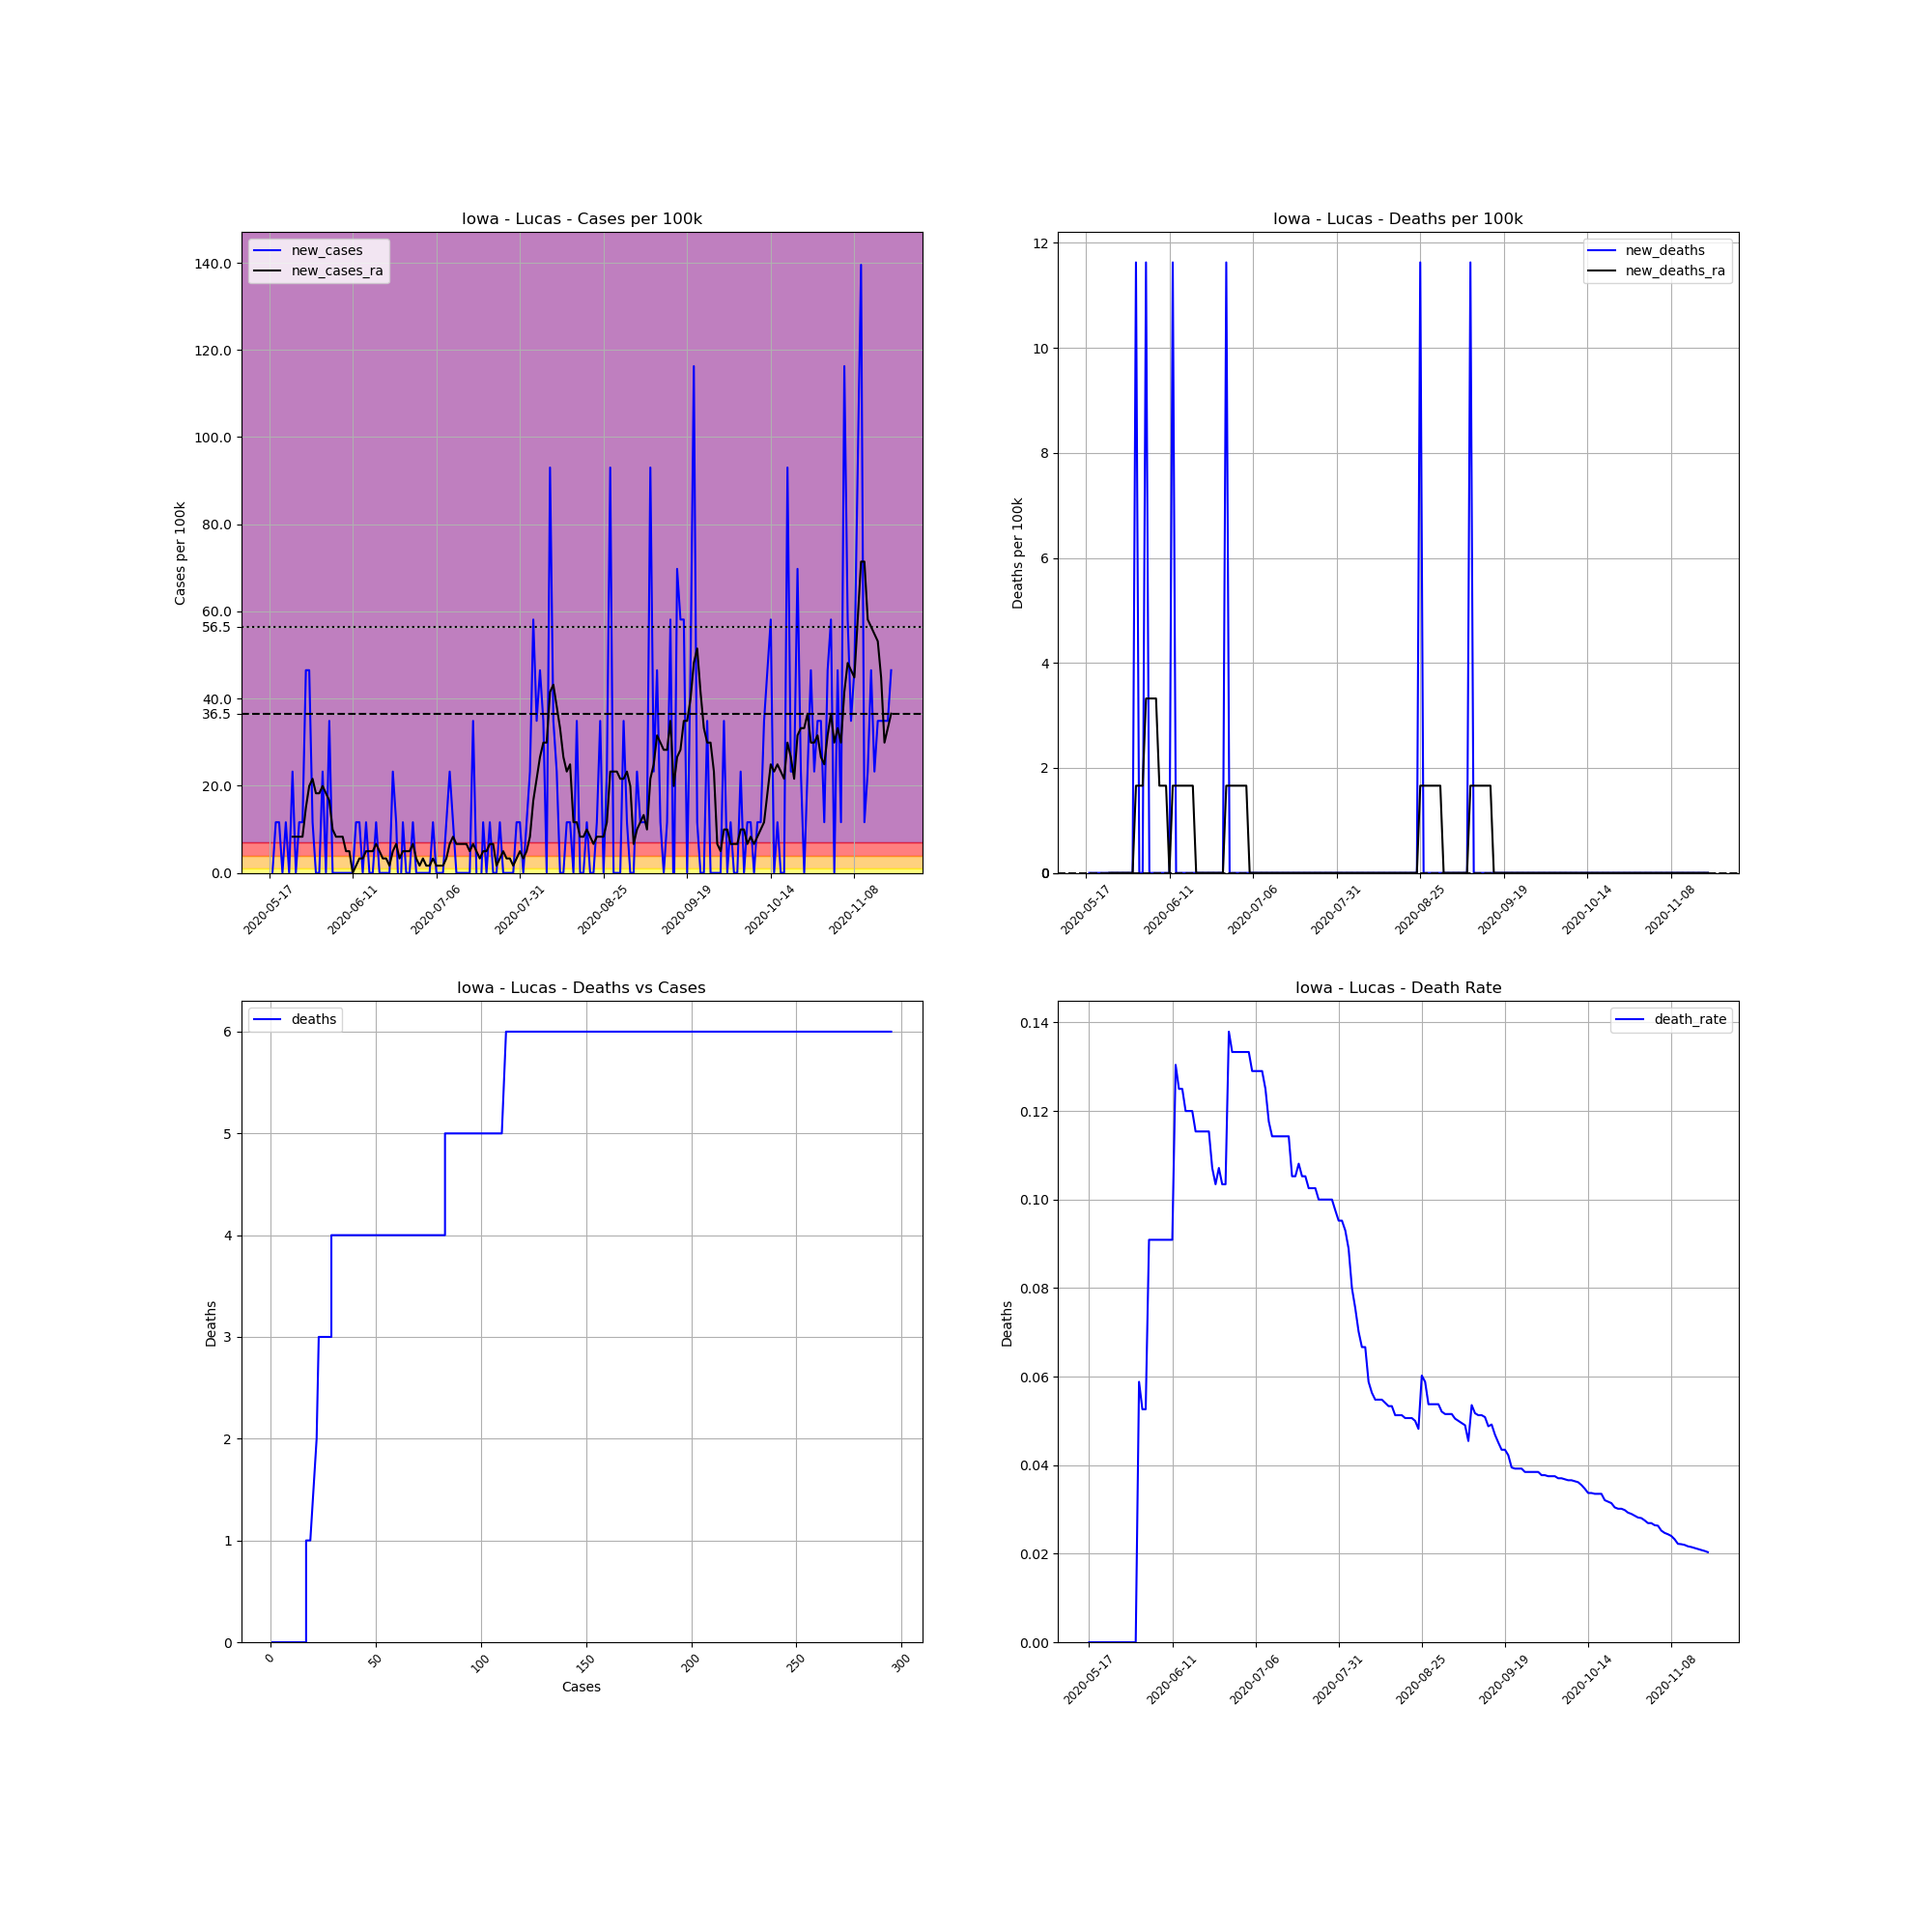

The file beside this chart, header and first rows:
, date, county, state, fips, cases, deaths, COUNTY, STNAME, CTYNAME, POPESTIMATE2019, cases_per_100k, deaths_per_100k, death_rate, new_cases, new_deaths, new_cases_ra, new_deaths_ra
691109, 2020-05-17, Lucas, Iowa, 19117, 1, 0, 117, Iowa, Lucas, 8600, 11.63, 0.0, 0.0, , , , 
691110, 2020-05-18, Lucas, Iowa, 19117, 1, 0, 117, Iowa, Lucas, 8600, 11.63, 0.0, 0.0, 0.0, 0.0, , 
691111, 2020-05-19, Lucas, Iowa, 19117, 2, 0, 117, Iowa, Lucas, 8600, 23.26, 0.0, 0.0, 11.63, 0.0, , 
691112, 2020-05-20, Lucas, Iowa, 19117, 3, 0, 117, Iowa, Lucas, 8600, 34.88, 0.0, 0.0, 11.63, 0.0, , 
691113, 2020-05-21, Lucas, Iowa, 19117, 3, 0, 117, Iowa, Lucas, 8600, 34.88, 0.0, 0.0, 0.0, 0.0, , 
691114, 2020-05-22, Lucas, Iowa, 19117, 4, 0, 117, Iowa, Lucas, 8600, 46.51, 0.0, 0.0, 11.63, 0.0, , 
691115, 2020-05-23, Lucas, Iowa, 19117, 4, 0, 117, Iowa, Lucas, 8600, 46.51, 0.0, 0.0, 0.0, 0.0, , 
691116, 2020-05-24, Lucas, Iowa, 19117, 6, 0, 117, Iowa, Lucas, 8600, 69.77, 0.0, 0.0, 23.26, 0.0, 8.306, 0.0
691117, 2020-05-25, Lucas, Iowa, 19117, 6, 0, 117, Iowa, Lucas, 8600, 69.77, 0.0, 0.0, 0.0, 0.0, 8.306, 0.0
691118, 2020-05-26, Lucas, Iowa, 19117, 7, 0, 117, Iowa, Lucas, 8600, 81.4, 0.0, 0.0, 11.63, 0.0, 8.306, 0.0
691119, 2020-05-27, Lucas, Iowa, 19117, 8, 0, 117, Iowa, Lucas, 8600, 93.02, 0.0, 0.0, 11.63, 0.0, 8.306, 0.0
691120, 2020-05-28, Lucas, Iowa, 19117, 12, 0, 117, Iowa, Lucas, 8600, 139.5, 0.0, 0.0, 46.51, 0.0, 14.95, 0.0
691121, 2020-05-29, Lucas, Iowa, 19117, 16, 0, 117, Iowa, Lucas, 8600, 186, 0.0, 0.0, 46.51, 0.0, 19.93, 0.0
691122, 2020-05-30, Lucas, Iowa, 19117, 17, 0, 117, Iowa, Lucas, 8600, 197.7, 0.0, 0.0, 11.63, 0.0, 21.59, 0.0
691123, 2020-05-31, Lucas, Iowa, 19117, 17, 0, 117, Iowa, Lucas, 8600, 197.7, 0.0, 0.0, 0.0, 0.0, 18.27, 0.0
691124, 2020-06-01, Lucas, Iowa, 19117, 17, 1, 117, Iowa, Lucas, 8600, 197.7, 11.63, 0.05882, 0.0, 11.63, 18.27, 1.661
691125, 2020-06-02, Lucas, Iowa, 19117, 19, 1, 117, Iowa, Lucas, 8600, 220.9, 11.63, 0.05263, 23.26, 0.0, 19.93, 1.661
691126, 2020-06-03, Lucas, Iowa, 19117, 19, 1, 117, Iowa, Lucas, 8600, 220.9, 11.63, 0.05263, 0.0, 0.0, 18.27, 1.661
691127, 2020-06-04, Lucas, Iowa, 19117, 22, 2, 117, Iowa, Lucas, 8600, 255.8, 23.26, 0.09091, 34.88, 11.63, 16.61, 3.322
691128, 2020-06-05, Lucas, Iowa, 19117, 22, 2, 117, Iowa, Lucas, 8600, 255.8, 23.26, 0.09091, 0.0, 0.0, 9.967, 3.322
691129, 2020-06-06, Lucas, Iowa, 19117, 22, 2, 117, Iowa, Lucas, 8600, 255.8, 23.26, 0.09091, 0.0, 0.0, 8.306, 3.322
691130, 2020-06-07, Lucas, Iowa, 19117, 22, 2, 117, Iowa, Lucas, 8600, 255.8, 23.26, 0.09091, 0.0, 0.0, 8.306, 3.322
691131, 2020-06-08, Lucas, Iowa, 19117, 22, 2, 117, Iowa, Lucas, 8600, 255.8, 23.26, 0.09091, 0.0, 0.0, 8.306, 1.661
691132, 2020-06-09, Lucas, Iowa, 19117, 22, 2, 117, Iowa, Lucas, 8600, 255.8, 23.26, 0.09091, 0.0, 0.0, 4.983, 1.661
691133, 2020-06-10, Lucas, Iowa, 19117, 22, 2, 117, Iowa, Lucas, 8600, 255.8, 23.26, 0.09091, 0.0, 0.0, 4.983, 1.661
691134, 2020-06-11, Lucas, Iowa, 19117, 22, 2, 117, Iowa, Lucas, 8600, 255.8, 23.26, 0.09091, 0.0, 0.0, 0.0, 0.0
691135, 2020-06-12, Lucas, Iowa, 19117, 23, 3, 117, Iowa, Lucas, 8600, 267.4, 34.88, 0.1304, 11.63, 11.63, 1.661, 1.661
691136, 2020-06-13, Lucas, Iowa, 19117, 24, 3, 117, Iowa, Lucas, 8600, 279.1, 34.88, 0.125, 11.63, 0.0, 3.322, 1.661
691137, 2020-06-14, Lucas, Iowa, 19117, 24, 3, 117, Iowa, Lucas, 8600, 279.1, 34.88, 0.125, 0.0, 0.0, 3.322, 1.661
691138, 2020-06-15, Lucas, Iowa, 19117, 25, 3, 117, Iowa, Lucas, 8600, 290.7, 34.88, 0.12, 11.63, 0.0, 4.983, 1.661
691139, 2020-06-16, Lucas, Iowa, 19117, 25, 3, 117, Iowa, Lucas, 8600, 290.7, 34.88, 0.12, 0.0, 0.0, 4.983, 1.661
691140, 2020-06-17, Lucas, Iowa, 19117, 25, 3, 117, Iowa, Lucas, 8600, 290.7, 34.88, 0.12, 0.0, 0.0, 4.983, 1.661
691141, 2020-06-18, Lucas, Iowa, 19117, 26, 3, 117, Iowa, Lucas, 8600, 302.3, 34.88, 0.1154, 11.63, 0.0, 6.645, 1.661
691142, 2020-06-19, Lucas, Iowa, 19117, 26, 3, 117, Iowa, Lucas, 8600, 302.3, 34.88, 0.1154, 0.0, 0.0, 4.983, 0.0
691143, 2020-06-20, Lucas, Iowa, 19117, 26, 3, 117, Iowa, Lucas, 8600, 302.3, 34.88, 0.1154, 0.0, 0.0, 3.322, 0.0
691144, 2020-06-21, Lucas, Iowa, 19117, 26, 3, 117, Iowa, Lucas, 8600, 302.3, 34.88, 0.1154, 0.0, 0.0, 3.322, 0.0
691145, 2020-06-22, Lucas, Iowa, 19117, 26, 3, 117, Iowa, Lucas, 8600, 302.3, 34.88, 0.1154, 0.0, 0.0, 1.661, 0.0
691146, 2020-06-23, Lucas, Iowa, 19117, 28, 3, 117, Iowa, Lucas, 8600, 325.6, 34.88, 0.1071, 23.26, 0.0, 4.983, 0.0
691147, 2020-06-24, Lucas, Iowa, 19117, 29, 3, 117, Iowa, Lucas, 8600, 337.2, 34.88, 0.1034, 11.63, 0.0, 6.645, 0.0
691148, 2020-06-25, Lucas, Iowa, 19117, 28, 3, 117, Iowa, Lucas, 8600, 325.6, 34.88, 0.1071, -11.63, 0.0, 3.322, 0.0
691149, 2020-06-26, Lucas, Iowa, 19117, 29, 3, 117, Iowa, Lucas, 8600, 337.2, 34.88, 0.1034, 11.63, 0.0, 4.983, 0.0
691150, 2020-06-27, Lucas, Iowa, 19117, 29, 3, 117, Iowa, Lucas, 8600, 337.2, 34.88, 0.1034, 0.0, 0.0, 4.983, 0.0
691151, 2020-06-28, Lucas, Iowa, 19117, 29, 4, 117, Iowa, Lucas, 8600, 337.2, 46.51, 0.1379, 0.0, 11.63, 4.983, 1.661
691152, 2020-06-29, Lucas, Iowa, 19117, 30, 4, 117, Iowa, Lucas, 8600, 348.8, 46.51, 0.1333, 11.63, 0.0, 6.645, 1.661
691153, 2020-06-30, Lucas, Iowa, 19117, 30, 4, 117, Iowa, Lucas, 8600, 348.8, 46.51, 0.1333, 0.0, 0.0, 3.322, 1.661
691154, 2020-07-01, Lucas, Iowa, 19117, 30, 4, 117, Iowa, Lucas, 8600, 348.8, 46.51, 0.1333, 0.0, 0.0, 1.661, 1.661
691155, 2020-07-02, Lucas, Iowa, 19117, 30, 4, 117, Iowa, Lucas, 8600, 348.8, 46.51, 0.1333, 0.0, 0.0, 3.322, 1.661
691156, 2020-07-03, Lucas, Iowa, 19117, 30, 4, 117, Iowa, Lucas, 8600, 348.8, 46.51, 0.1333, 0.0, 0.0, 1.661, 1.661
691157, 2020-07-04, Lucas, Iowa, 19117, 30, 4, 117, Iowa, Lucas, 8600, 348.8, 46.51, 0.1333, 0.0, 0.0, 1.661, 1.661
691158, 2020-07-05, Lucas, Iowa, 19117, 31, 4, 117, Iowa, Lucas, 8600, 360.5, 46.51, 0.129, 11.63, 0.0, 3.322, 0.0
691159, 2020-07-06, Lucas, Iowa, 19117, 31, 4, 117, Iowa, Lucas, 8600, 360.5, 46.51, 0.129, 0.0, 0.0, 1.661, 0.0
691160, 2020-07-07, Lucas, Iowa, 19117, 31, 4, 117, Iowa, Lucas, 8600, 360.5, 46.51, 0.129, 0.0, 0.0, 1.661, 0.0
691161, 2020-07-08, Lucas, Iowa, 19117, 31, 4, 117, Iowa, Lucas, 8600, 360.5, 46.51, 0.129, 0.0, 0.0, 1.661, 0.0
691162, 2020-07-09, Lucas, Iowa, 19117, 32, 4, 117, Iowa, Lucas, 8600, 372.1, 46.51, 0.125, 11.63, 0.0, 3.322, 0.0
691163, 2020-07-10, Lucas, Iowa, 19117, 34, 4, 117, Iowa, Lucas, 8600, 395.3, 46.51, 0.1176, 23.26, 0.0, 6.645, 0.0
691164, 2020-07-11, Lucas, Iowa, 19117, 35, 4, 117, Iowa, Lucas, 8600, 407, 46.51, 0.1143, 11.63, 0.0, 8.306, 0.0
691165, 2020-07-12, Lucas, Iowa, 19117, 35, 4, 117, Iowa, Lucas, 8600, 407, 46.51, 0.1143, 0.0, 0.0, 6.645, 0.0
691166, 2020-07-13, Lucas, Iowa, 19117, 35, 4, 117, Iowa, Lucas, 8600, 407, 46.51, 0.1143, 0.0, 0.0, 6.645, 0.0
691167, 2020-07-14, Lucas, Iowa, 19117, 35, 4, 117, Iowa, Lucas, 8600, 407, 46.51, 0.1143, 0.0, 0.0, 6.645, 0.0
691168, 2020-07-15, Lucas, Iowa, 19117, 35, 4, 117, Iowa, Lucas, 8600, 407, 46.51, 0.1143, 0.0, 0.0, 6.645, 0.0
... 127 more rows
